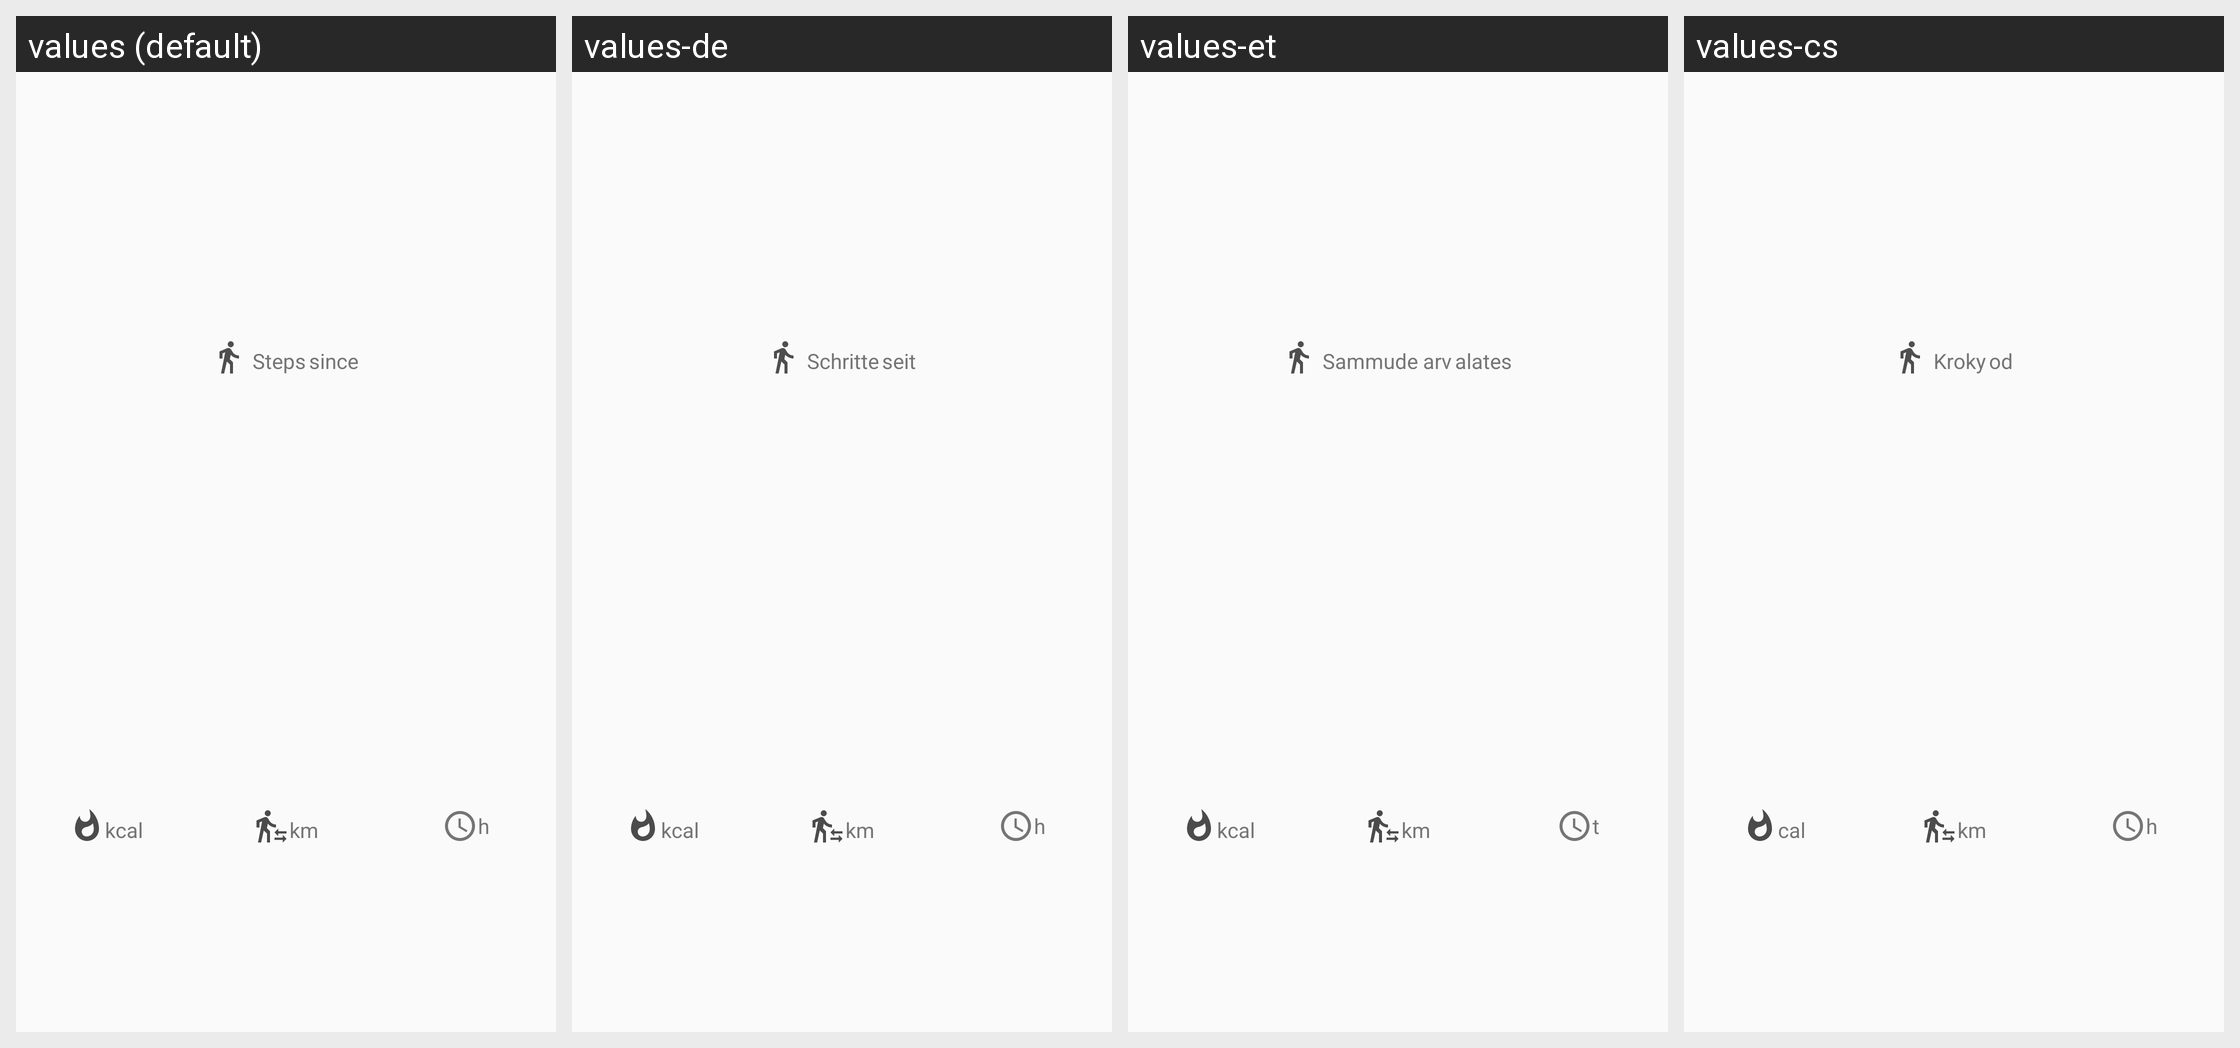

The same Android screen rendered under several of its app's locales, left to right. List the strings drawn on it with the default value and each locale's translation.
Android screen res/layout/card_training_summary.xml rendered under 4 locales, left to right: values (default), values-de, values-et, values-cs. Device: Nexus 5 (rendered at 1080×1920; each locale shown at half size, 540×960, under a caption strip naming it); theme AppTheme.
Other locales in the repository, not shown: values-bg, values-es, values-fa, values-fr, values-ira, values-it, values-ja, values-pl, values-ru, values-sk, values-sv.
Strings drawn on this screen, with the default value and each locale's value (text and hints the layout hard-codes, and strings that could not be matched under every locale, appear in the picture but are not listed):

steps
  values: Steps
  values-de: Schritte
  values-et: Sammude arv
  values-cs: Kroky

since
  values: since
  values-de: seit
  values-et: alates
  values-cs: od

training_card_calories
  values: kcal
  values-de: kcal
  values-et: kcal
  values-cs: cal

training_card_distance_km
  values: km
  values-de: km
  values-et: km
  values-cs: km

training_card_duration
  values: h
  values-de: h
  values-et: t
  values-cs: h
